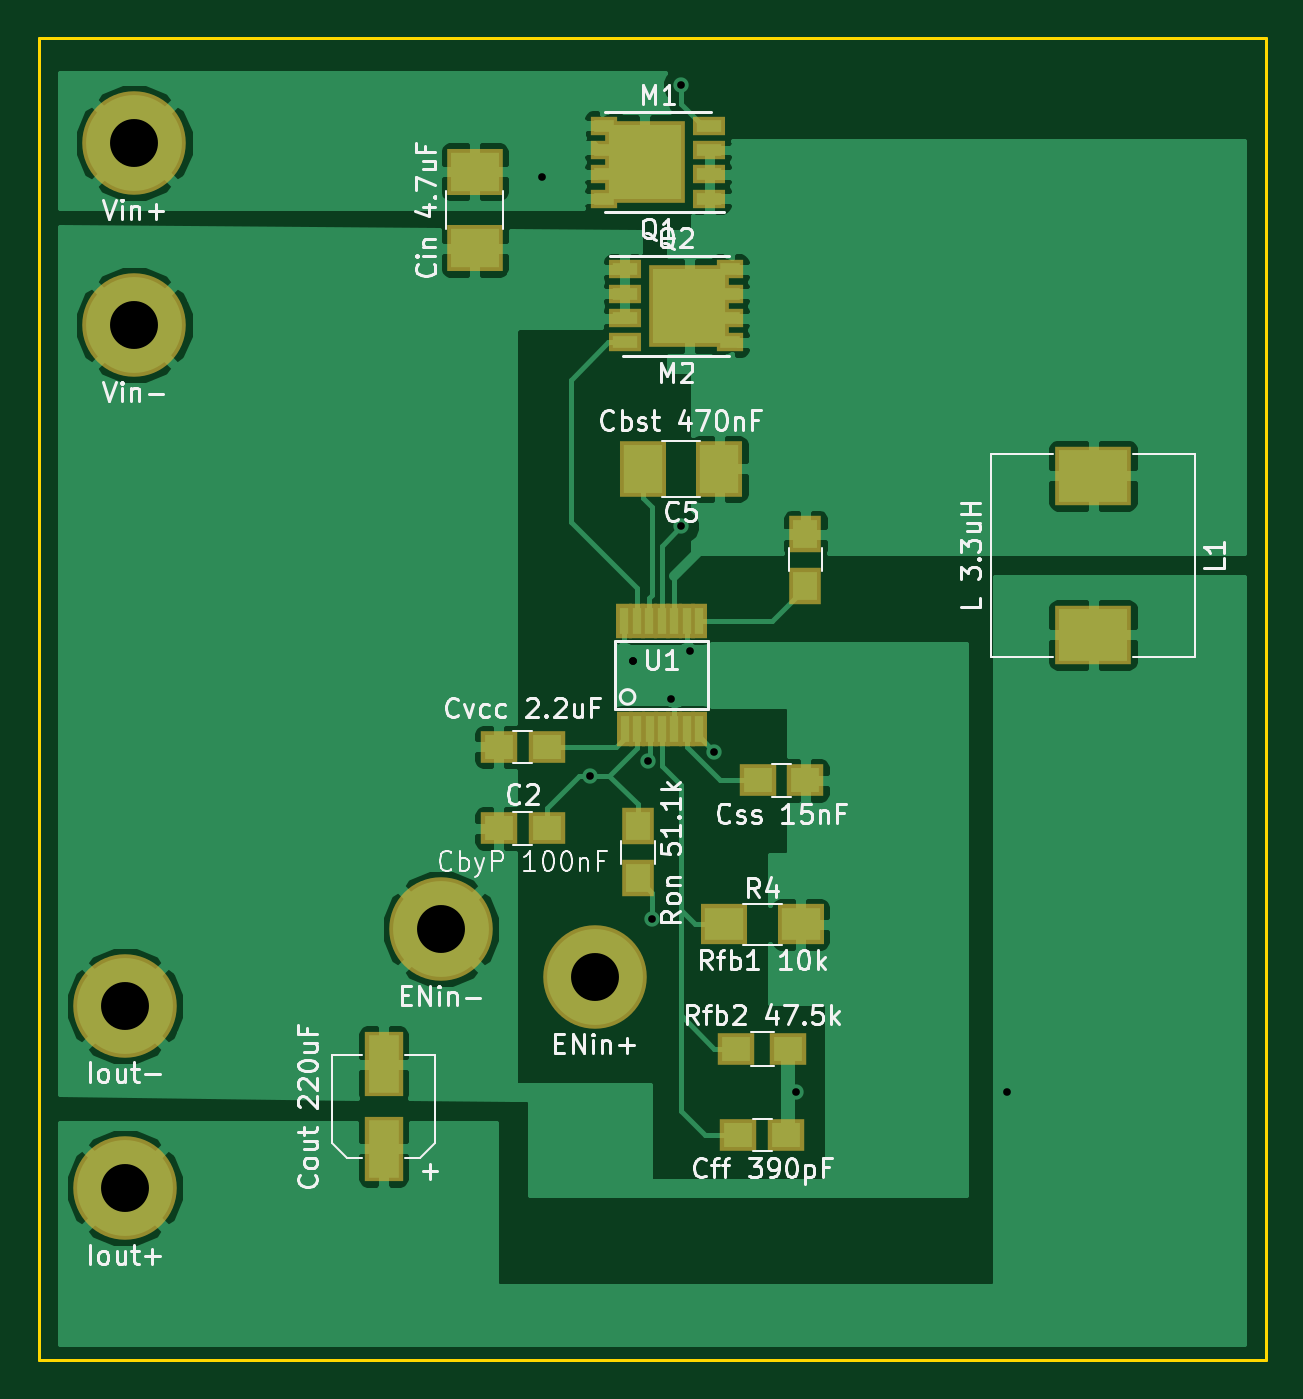
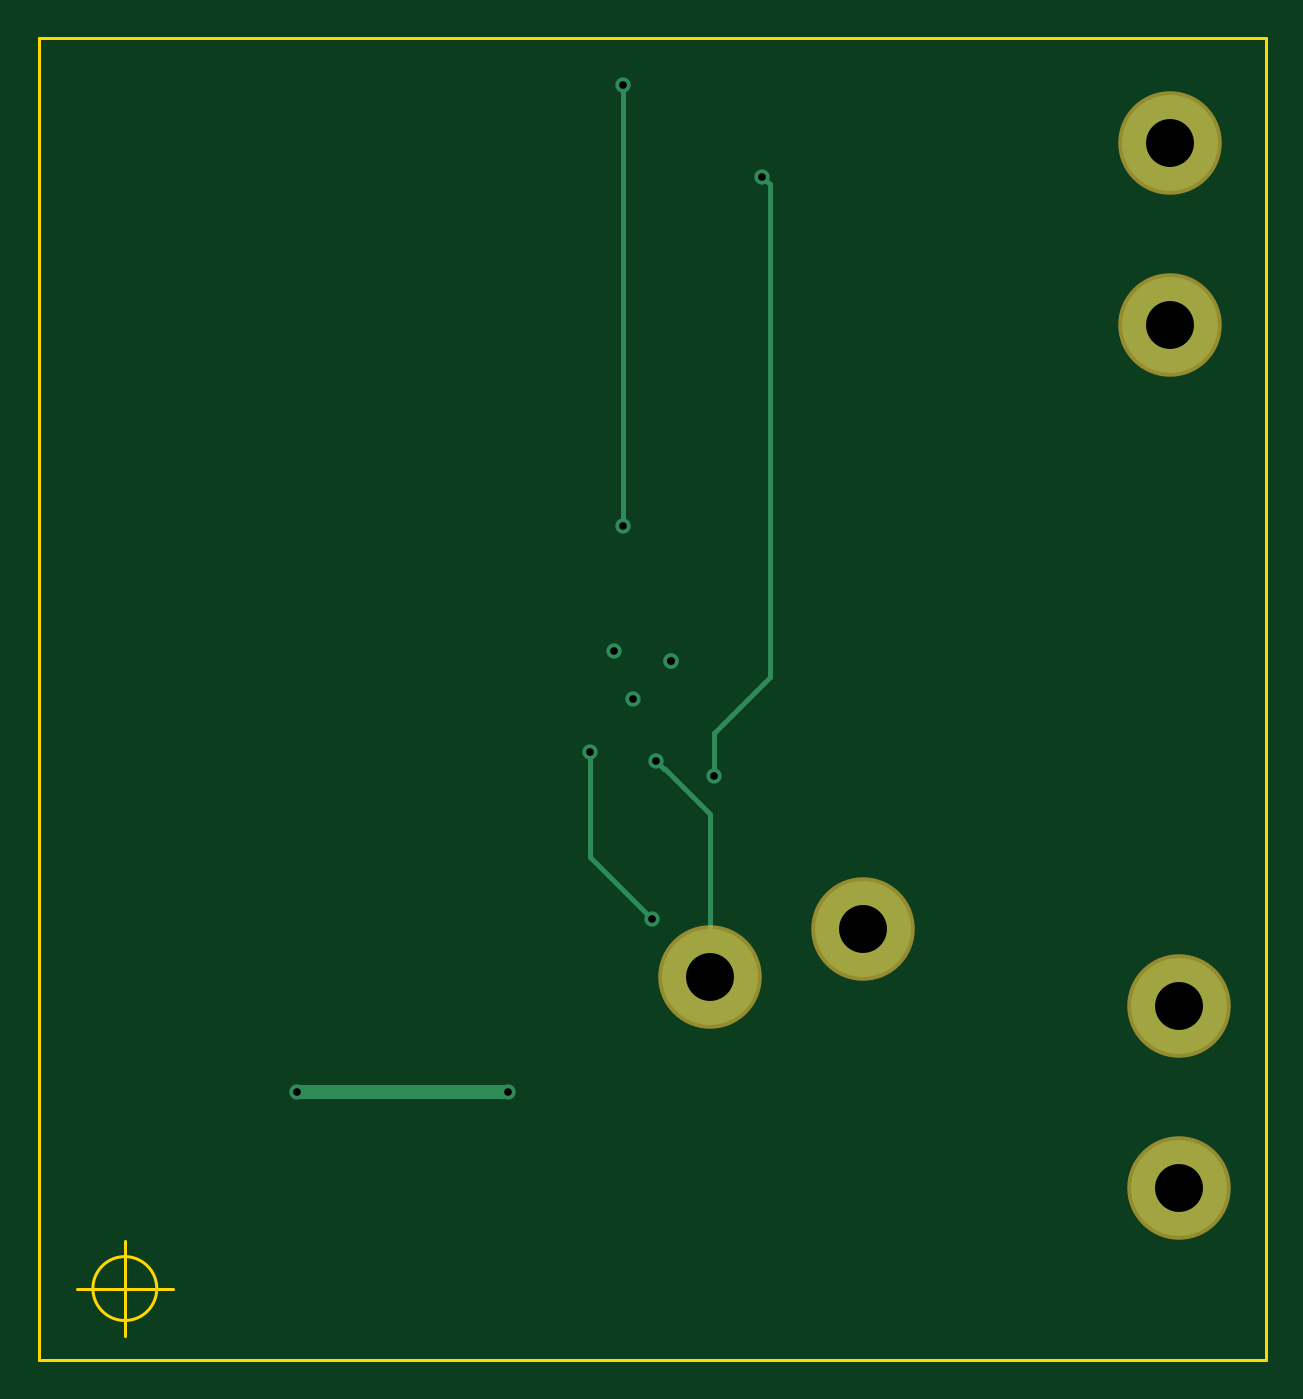
Circuit board: 11 layer files. Board 64.0 x 69.0 mm.
- bottom_copper: lm3150-B.Cu.gbr (2534 bytes)
- bottom_mask: lm3150-B.Mask.gbr (840 bytes)
- paste: lm3150-B.Paste.gbr (483 bytes)
- bottom_silk: lm3150-B.SilkS.gbr (484 bytes)
- outline: lm3150-Edge.Cuts.gbr (853 bytes)
- top_copper: lm3150-F.Cu.gbr (65286 bytes)
- top_mask: lm3150-F.Mask.gbr (3086 bytes)
- paste: lm3150-F.Paste.gbr (2729 bytes)
- top_silk: lm3150-F.SilkS.gbr (36269 bytes)
- drill: lm3150-NPTH.drl (136 bytes)
- drill: lm3150-PTH.drl (397 bytes)

=== bottom_copper: lm3150-B.Cu.gbr ===
G04 #@! TF.GenerationSoftware,KiCad,Pcbnew,(5.0.0)*
G04 #@! TF.CreationDate,2018-12-18T17:12:43+00:00*
G04 #@! TF.ProjectId,lm3150,6C6D333135302E6B696361645F706362,rev?*
G04 #@! TF.SameCoordinates,Original*
G04 #@! TF.FileFunction,Copper,L2,Bot,Signal*
G04 #@! TF.FilePolarity,Positive*
%FSLAX46Y46*%
G04 Gerber Fmt 4.6, Leading zero omitted, Abs format (unit mm)*
G04 Created by KiCad (PCBNEW (5.0.0)) date 12/18/18 17:12:43*
%MOMM*%
%LPD*%
G01*
G04 APERTURE LIST*
G04 #@! TA.AperFunction,ComponentPad*
%ADD10C,5.000000*%
G04 #@! TD*
G04 #@! TA.AperFunction,ViaPad*
%ADD11C,0.800000*%
G04 #@! TD*
G04 #@! TA.AperFunction,Conductor*
%ADD12C,0.250000*%
G04 #@! TD*
G04 #@! TA.AperFunction,Conductor*
%ADD13C,0.750000*%
G04 #@! TD*
G04 APERTURE END LIST*
D10*
G04 #@! TO.P,MH1,1*
G04 #@! TO.N,GND*
X100000000Y-51000000D03*
G04 #@! TD*
G04 #@! TO.P,MH2,1*
G04 #@! TO.N,+12V*
X100000000Y-41500000D03*
G04 #@! TD*
G04 #@! TO.P,MH3,1*
G04 #@! TO.N,GND*
X116000000Y-82500000D03*
G04 #@! TD*
G04 #@! TO.P,MH4,1*
G04 #@! TO.N,Net-(MH4-Pad1)*
X124000000Y-85000000D03*
G04 #@! TD*
G04 #@! TO.P,MH5,1*
G04 #@! TO.N,Net-(C6-Pad2)*
X99500000Y-96000000D03*
G04 #@! TD*
G04 #@! TO.P,MH6,1*
G04 #@! TO.N,GND*
X99500000Y-86500000D03*
G04 #@! TD*
D11*
G04 #@! TO.N,+12V*
X121250000Y-43250000D03*
X123750000Y-74500000D03*
G04 #@! TO.N,GND*
X129000000Y-68000000D03*
X128000000Y-70500000D03*
X126000000Y-68500000D03*
X126000000Y-68500000D03*
G04 #@! TO.N,Net-(C6-Pad2)*
X134500000Y-91000000D03*
X145500000Y-91000000D03*
G04 #@! TO.N,Net-(MH4-Pad1)*
X126775000Y-73750000D03*
G04 #@! TO.N,Net-(Q1-Pad4)*
X128500000Y-61500000D03*
X128500000Y-38500000D03*
G04 #@! TO.N,Net-(R1-Pad2)*
X130250000Y-73250000D03*
X127000000Y-82000000D03*
G04 #@! TD*
D12*
G04 #@! TO.N,+12V*
X120850001Y-43649999D02*
X120850001Y-69350001D01*
X121250000Y-43250000D02*
X120850001Y-43649999D01*
X120850001Y-69350001D02*
X123750000Y-72250000D01*
X123750000Y-72250000D02*
X123750000Y-74500000D01*
D13*
G04 #@! TO.N,Net-(C6-Pad2)*
X134500000Y-91000000D02*
X145500000Y-91000000D01*
D12*
G04 #@! TO.N,Net-(MH4-Pad1)*
X126375001Y-74149999D02*
X126350001Y-74149999D01*
X126775000Y-73750000D02*
X126375001Y-74149999D01*
X124000000Y-76500000D02*
X124000000Y-85000000D01*
X126350001Y-74149999D02*
X124000000Y-76500000D01*
G04 #@! TO.N,Net-(Q1-Pad4)*
X128500000Y-61500000D02*
X128500000Y-38500000D01*
G04 #@! TO.N,Net-(R1-Pad2)*
X130250000Y-73250000D02*
X130250000Y-77250000D01*
X130250000Y-77250000D02*
X130250000Y-78750000D01*
X130250000Y-78750000D02*
X127000000Y-82000000D01*
G04 #@! TD*
M02*

=== bottom_mask: lm3150-B.Mask.gbr ===
G04 #@! TF.GenerationSoftware,KiCad,Pcbnew,(5.0.0)*
G04 #@! TF.CreationDate,2018-12-18T17:12:43+00:00*
G04 #@! TF.ProjectId,lm3150,6C6D333135302E6B696361645F706362,rev?*
G04 #@! TF.SameCoordinates,Original*
G04 #@! TF.FileFunction,Soldermask,Bot*
G04 #@! TF.FilePolarity,Negative*
%FSLAX46Y46*%
G04 Gerber Fmt 4.6, Leading zero omitted, Abs format (unit mm)*
G04 Created by KiCad (PCBNEW (5.0.0)) date 12/18/18 17:12:43*
%MOMM*%
%LPD*%
G01*
G04 APERTURE LIST*
%ADD10C,5.400000*%
G04 APERTURE END LIST*
D10*
G04 #@! TO.C,MH1*
X100000000Y-51000000D03*
G04 #@! TD*
G04 #@! TO.C,MH2*
X100000000Y-41500000D03*
G04 #@! TD*
G04 #@! TO.C,MH3*
X116000000Y-82500000D03*
G04 #@! TD*
G04 #@! TO.C,MH4*
X124000000Y-85000000D03*
G04 #@! TD*
G04 #@! TO.C,MH5*
X99500000Y-96000000D03*
G04 #@! TD*
G04 #@! TO.C,MH6*
X99500000Y-86500000D03*
G04 #@! TD*
M02*

=== paste: lm3150-B.Paste.gbr ===
G04 #@! TF.GenerationSoftware,KiCad,Pcbnew,(5.0.0)*
G04 #@! TF.CreationDate,2018-12-18T17:12:43+00:00*
G04 #@! TF.ProjectId,lm3150,6C6D333135302E6B696361645F706362,rev?*
G04 #@! TF.SameCoordinates,Original*
G04 #@! TF.FileFunction,Paste,Bot*
G04 #@! TF.FilePolarity,Positive*
%FSLAX46Y46*%
G04 Gerber Fmt 4.6, Leading zero omitted, Abs format (unit mm)*
G04 Created by KiCad (PCBNEW (5.0.0)) date 12/18/18 17:12:43*
%MOMM*%
%LPD*%
G01*
G04 APERTURE LIST*
G04 APERTURE END LIST*
M02*

=== bottom_silk: lm3150-B.SilkS.gbr ===
G04 #@! TF.GenerationSoftware,KiCad,Pcbnew,(5.0.0)*
G04 #@! TF.CreationDate,2018-12-18T17:12:43+00:00*
G04 #@! TF.ProjectId,lm3150,6C6D333135302E6B696361645F706362,rev?*
G04 #@! TF.SameCoordinates,Original*
G04 #@! TF.FileFunction,Legend,Bot*
G04 #@! TF.FilePolarity,Positive*
%FSLAX46Y46*%
G04 Gerber Fmt 4.6, Leading zero omitted, Abs format (unit mm)*
G04 Created by KiCad (PCBNEW (5.0.0)) date 12/18/18 17:12:43*
%MOMM*%
%LPD*%
G01*
G04 APERTURE LIST*
G04 APERTURE END LIST*
M02*

=== outline: lm3150-Edge.Cuts.gbr ===
G04 #@! TF.GenerationSoftware,KiCad,Pcbnew,(5.0.0)*
G04 #@! TF.CreationDate,2018-12-18T17:12:43+00:00*
G04 #@! TF.ProjectId,lm3150,6C6D333135302E6B696361645F706362,rev?*
G04 #@! TF.SameCoordinates,Original*
G04 #@! TF.FileFunction,Profile,NP*
%FSLAX46Y46*%
G04 Gerber Fmt 4.6, Leading zero omitted, Abs format (unit mm)*
G04 Created by KiCad (PCBNEW (5.0.0)) date 12/18/18 17:12:43*
%MOMM*%
%LPD*%
G01*
G04 APERTURE LIST*
%ADD10C,0.150000*%
G04 APERTURE END LIST*
D10*
X95000000Y-105000000D02*
X95000000Y-36000000D01*
X159000000Y-105000000D02*
X95000000Y-105000000D01*
X159000000Y-36000000D02*
X159000000Y-105000000D01*
X95000000Y-36000000D02*
X159000000Y-36000000D01*
X156166666Y-101250000D02*
G75*
G03X156166666Y-101250000I-1666666J0D01*
G01*
X152000000Y-101250000D02*
X157000000Y-101250000D01*
X154500000Y-98750000D02*
X154500000Y-103750000D01*
M02*

=== top_copper: lm3150-F.Cu.gbr (65286 bytes, source omitted) ===
=== top_mask: lm3150-F.Mask.gbr ===
G04 #@! TF.GenerationSoftware,KiCad,Pcbnew,(5.0.0)*
G04 #@! TF.CreationDate,2018-12-18T17:12:43+00:00*
G04 #@! TF.ProjectId,lm3150,6C6D333135302E6B696361645F706362,rev?*
G04 #@! TF.SameCoordinates,Original*
G04 #@! TF.FileFunction,Soldermask,Top*
G04 #@! TF.FilePolarity,Negative*
%FSLAX46Y46*%
G04 Gerber Fmt 4.6, Leading zero omitted, Abs format (unit mm)*
G04 Created by KiCad (PCBNEW (5.0.0)) date 12/18/18 17:12:43*
%MOMM*%
%LPD*%
G01*
G04 APERTURE LIST*
%ADD10R,2.900000X2.400000*%
%ADD11R,1.900000X1.650000*%
%ADD12R,2.400000X2.900000*%
%ADD13R,2.000000X3.400000*%
%ADD14R,4.000000X3.100000*%
%ADD15C,5.400000*%
%ADD16R,1.670000X1.010000*%
%ADD17R,1.420000X1.010000*%
%ADD18R,4.210000X4.310000*%
%ADD19R,1.700000X1.900000*%
%ADD20R,1.900000X1.700000*%
%ADD21R,2.400000X2.100000*%
%ADD22R,0.831800X1.797000*%
G04 APERTURE END LIST*
D10*
G04 #@! TO.C,C1*
X117750000Y-43000000D03*
X117750000Y-47000000D03*
G04 #@! TD*
D11*
G04 #@! TO.C,C2*
X121500000Y-77250000D03*
X119000000Y-77250000D03*
G04 #@! TD*
G04 #@! TO.C,C3*
X132500000Y-74750000D03*
X135000000Y-74750000D03*
G04 #@! TD*
G04 #@! TO.C,C4*
X119000000Y-73000000D03*
X121500000Y-73000000D03*
G04 #@! TD*
D12*
G04 #@! TO.C,C5*
X126500000Y-58500000D03*
X130500000Y-58500000D03*
G04 #@! TD*
D11*
G04 #@! TO.C,C6*
X134000000Y-93250000D03*
X131500000Y-93250000D03*
G04 #@! TD*
D13*
G04 #@! TO.C,C7*
X113000000Y-89550000D03*
X113000000Y-93950000D03*
G04 #@! TD*
D14*
G04 #@! TO.C,L1*
X150000000Y-67150000D03*
X150000000Y-58850000D03*
G04 #@! TD*
D15*
G04 #@! TO.C,MH1*
X100000000Y-51000000D03*
G04 #@! TD*
G04 #@! TO.C,MH2*
X100000000Y-41500000D03*
G04 #@! TD*
G04 #@! TO.C,MH3*
X116000000Y-82500000D03*
G04 #@! TD*
G04 #@! TO.C,MH4*
X124000000Y-85000000D03*
G04 #@! TD*
G04 #@! TO.C,MH5*
X99500000Y-96000000D03*
G04 #@! TD*
G04 #@! TO.C,MH6*
X99500000Y-86500000D03*
G04 #@! TD*
D16*
G04 #@! TO.C,Q1*
X129980000Y-44405000D03*
X129980000Y-43135000D03*
X129980000Y-41865000D03*
X129980000Y-40595000D03*
D17*
X124515000Y-40595000D03*
X124515000Y-41865000D03*
X124515000Y-43135000D03*
X124515000Y-44405000D03*
D18*
X126620000Y-42500000D03*
G04 #@! TD*
G04 #@! TO.C,Q2*
X128940000Y-50000000D03*
D17*
X131045000Y-48095000D03*
X131045000Y-49365000D03*
X131045000Y-50635000D03*
X131045000Y-51905000D03*
D16*
X125580000Y-51905000D03*
X125580000Y-50635000D03*
X125580000Y-49365000D03*
X125580000Y-48095000D03*
G04 #@! TD*
D19*
G04 #@! TO.C,R1*
X126250000Y-79850000D03*
X126250000Y-77150000D03*
G04 #@! TD*
G04 #@! TO.C,R2*
X135000000Y-64600000D03*
X135000000Y-61900000D03*
G04 #@! TD*
D20*
G04 #@! TO.C,R3*
X131400000Y-88750000D03*
X134100000Y-88750000D03*
G04 #@! TD*
D21*
G04 #@! TO.C,R4*
X134750000Y-82250000D03*
X130750000Y-82250000D03*
G04 #@! TD*
D22*
G04 #@! TO.C,U1*
X125556900Y-66456000D03*
X126204600Y-66456000D03*
X126852300Y-66456000D03*
X127500000Y-66456000D03*
X128160400Y-66456000D03*
X128808100Y-66456000D03*
X129455800Y-66456000D03*
X129455800Y-72044000D03*
X128808100Y-72044000D03*
X128160400Y-72044000D03*
X127500000Y-72044000D03*
X126865000Y-72044000D03*
X126204600Y-72044000D03*
X125569600Y-72044000D03*
G04 #@! TD*
M02*

=== paste: lm3150-F.Paste.gbr ===
G04 #@! TF.GenerationSoftware,KiCad,Pcbnew,(5.0.0)*
G04 #@! TF.CreationDate,2018-12-18T17:12:43+00:00*
G04 #@! TF.ProjectId,lm3150,6C6D333135302E6B696361645F706362,rev?*
G04 #@! TF.SameCoordinates,Original*
G04 #@! TF.FileFunction,Paste,Top*
G04 #@! TF.FilePolarity,Positive*
%FSLAX46Y46*%
G04 Gerber Fmt 4.6, Leading zero omitted, Abs format (unit mm)*
G04 Created by KiCad (PCBNEW (5.0.0)) date 12/18/18 17:12:43*
%MOMM*%
%LPD*%
G01*
G04 APERTURE LIST*
%ADD10R,2.500000X2.000000*%
%ADD11R,1.500000X1.250000*%
%ADD12R,2.000000X2.500000*%
%ADD13R,1.600000X3.000000*%
%ADD14R,3.600000X2.700000*%
%ADD15R,1.270000X0.610000*%
%ADD16R,1.020000X0.610000*%
%ADD17R,3.810000X3.910000*%
%ADD18R,1.300000X1.500000*%
%ADD19R,1.500000X1.300000*%
%ADD20R,2.000000X1.700000*%
%ADD21R,0.431800X1.397000*%
G04 APERTURE END LIST*
D10*
G04 #@! TO.C,C1*
X117750000Y-43000000D03*
X117750000Y-47000000D03*
G04 #@! TD*
D11*
G04 #@! TO.C,C2*
X121500000Y-77250000D03*
X119000000Y-77250000D03*
G04 #@! TD*
G04 #@! TO.C,C3*
X132500000Y-74750000D03*
X135000000Y-74750000D03*
G04 #@! TD*
G04 #@! TO.C,C4*
X119000000Y-73000000D03*
X121500000Y-73000000D03*
G04 #@! TD*
D12*
G04 #@! TO.C,C5*
X126500000Y-58500000D03*
X130500000Y-58500000D03*
G04 #@! TD*
D11*
G04 #@! TO.C,C6*
X134000000Y-93250000D03*
X131500000Y-93250000D03*
G04 #@! TD*
D13*
G04 #@! TO.C,C7*
X113000000Y-89550000D03*
X113000000Y-93950000D03*
G04 #@! TD*
D14*
G04 #@! TO.C,L1*
X150000000Y-67150000D03*
X150000000Y-58850000D03*
G04 #@! TD*
D15*
G04 #@! TO.C,Q1*
X129980000Y-44405000D03*
X129980000Y-43135000D03*
X129980000Y-41865000D03*
X129980000Y-40595000D03*
D16*
X124515000Y-40595000D03*
X124515000Y-41865000D03*
X124515000Y-43135000D03*
X124515000Y-44405000D03*
D17*
X126620000Y-42500000D03*
G04 #@! TD*
G04 #@! TO.C,Q2*
X128940000Y-50000000D03*
D16*
X131045000Y-48095000D03*
X131045000Y-49365000D03*
X131045000Y-50635000D03*
X131045000Y-51905000D03*
D15*
X125580000Y-51905000D03*
X125580000Y-50635000D03*
X125580000Y-49365000D03*
X125580000Y-48095000D03*
G04 #@! TD*
D18*
G04 #@! TO.C,R1*
X126250000Y-79850000D03*
X126250000Y-77150000D03*
G04 #@! TD*
G04 #@! TO.C,R2*
X135000000Y-64600000D03*
X135000000Y-61900000D03*
G04 #@! TD*
D19*
G04 #@! TO.C,R3*
X131400000Y-88750000D03*
X134100000Y-88750000D03*
G04 #@! TD*
D20*
G04 #@! TO.C,R4*
X134750000Y-82250000D03*
X130750000Y-82250000D03*
G04 #@! TD*
D21*
G04 #@! TO.C,U1*
X125556900Y-66456000D03*
X126204600Y-66456000D03*
X126852300Y-66456000D03*
X127500000Y-66456000D03*
X128160400Y-66456000D03*
X128808100Y-66456000D03*
X129455800Y-66456000D03*
X129455800Y-72044000D03*
X128808100Y-72044000D03*
X128160400Y-72044000D03*
X127500000Y-72044000D03*
X126865000Y-72044000D03*
X126204600Y-72044000D03*
X125569600Y-72044000D03*
G04 #@! TD*
M02*

=== top_silk: lm3150-F.SilkS.gbr (36269 bytes, source omitted) ===
=== drill: lm3150-NPTH.drl ===
M48
;DRILL file {KiCad (5.0.0)} date 12/18/18 17:12:51
;FORMAT={-:-/ absolute / metric / decimal}
FMAT,2
METRIC,TZ
%
G90
G05
M71
T0
M30

=== drill: lm3150-PTH.drl ===
M48
;DRILL file {KiCad (5.0.0)} date 12/18/18 17:12:51
;FORMAT={-:-/ absolute / metric / decimal}
FMAT,2
METRIC,TZ
T1C0.400
T2C2.500
%
G90
G05
M71
T1
X121.25Y-43.25
X123.75Y-74.5
X126.Y-68.5
X126.Y-68.5
X126.775Y-73.75
X127.Y-82.
X128.Y-70.5
X128.5Y-38.5
X128.5Y-61.5
X129.Y-68.
X130.25Y-73.25
X134.5Y-91.
X145.5Y-91.
T2
X100.Y-51.
X100.Y-41.5
X116.Y-82.5
X99.5Y-86.5
X124.Y-85.
X99.5Y-96.
T0
M30

